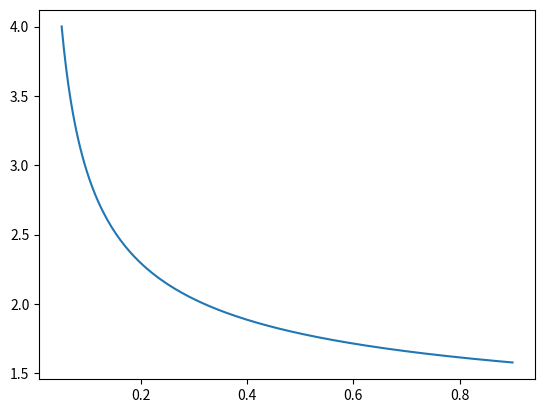

Write Python code to recreate this figure.
import numpy as np
import pandas as pd
from matplotlib import pyplot as plt

Time  = np.linspace(0.05,0.9,num=200)

Analytical_J = 0.7854+0.4431/np.sqrt(Time)+0.2146*np.exp(0.39115/np.sqrt(Time))

plt.plot(Time,Analytical_J)

plt.show()


